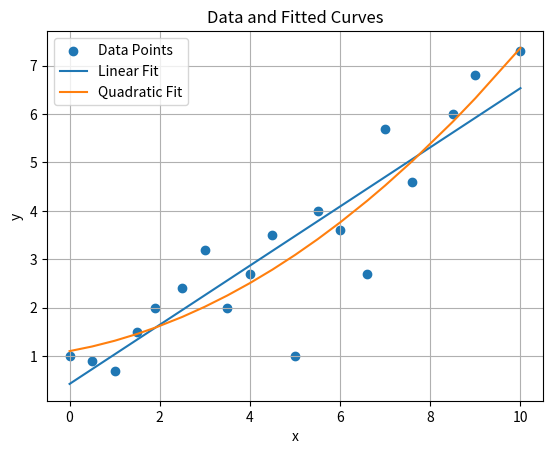

Write the Python code that produced this figure.
import numpy as np
import matplotlib.pyplot as plt
from scipy.optimize import minimize

# Given data points
x_data = np.array([0.0, 0.5, 1.0, 1.5, 1.9, 2.5, 3.0, 3.5, 4.0, 4.5,
                   5.0, 5.5, 6.0, 6.6, 7.0, 7.6, 8.5, 9.0, 10.0])
y_data = np.array([1.0, 0.9, 0.7, 1.5, 2.0, 2.4, 3.2, 2.0, 2.7, 3.5,
                   1.0, 4.0, 3.6, 2.7, 5.7, 4.6, 6.0, 6.8, 7.3])

# Linear function: y = bx + a
def linear_func(params, x):
    a, b = params
    return b * x + a

# Quadratic function: y = cx^2 + bx + a
def quadratic_func(params, x):
    a, b, c = params
    return c * x**2 + b * x + a

# Objective function for linear model: Sum of squared residuals
def linear_objective(params):
    return np.sum((linear_func(params, x_data) - y_data)**2)

# Objective function for quadratic model: Sum of squared residuals
def quadratic_objective(params):
    return np.sum((quadratic_func(params, x_data) - y_data)**2)

# Initial guesses for parameters
initial_guess_linear = [0, 1]  # [a, b]
initial_guess_quadratic = [0, 1, 1]  # [a, b, c]

# Perform optimization to find the best linear model parameters
result_linear = minimize(linear_objective, initial_guess_linear)
params_linear = result_linear.x

# Perform optimization to find the best quadratic model parameters
result_quadratic = minimize(quadratic_objective, initial_guess_quadratic)
params_quadratic = result_quadratic.x

# Plot the original data and the fitted curves
plt.scatter(x_data, y_data, label='Data Points')
plt.plot(x_data, linear_func(params_linear, x_data), label='Linear Fit')
plt.plot(x_data, quadratic_func(params_quadratic, x_data), label='Quadratic Fit')
plt.legend()
plt.xlabel('x')
plt.ylabel('y')
plt.title('Data and Fitted Curves')
plt.grid(True)
plt.show()

